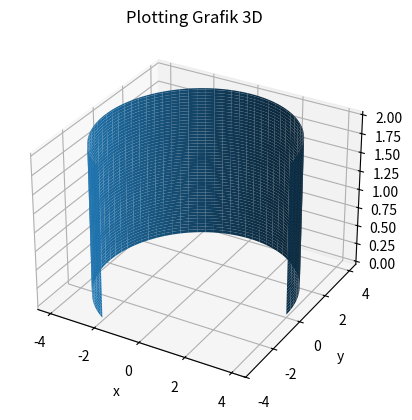

Reproduce this figure in Python.
print('Nama : Renita Fitriani')
print('Kelas : FRE 21')
print('NIM : 21030224047')
print('Transformasi Koordinat Nomor 7')

#Library
import numpy as np
from mpl_toolkits.mplot3d import Axes3D
import matplotlib.pyplot as plt
from pylab import*

#Input nilai r, t, dan z
r = 4
t = 4*np.pi/3
z = 2

#Perhitungan koordinat kartesius x, y, dan z
x = r*np.cos(t)
print('x = ', x)
y = r*np.sin(t)
print('y = ', y)
z = z
print('z = ', z)

#Plot grafik
fig = plt.figure()
ax = fig.add_subplot(111, projection='3d')
plt.xlabel('x')
plt.ylabel('y')
plt.title('Plotting Grafik 3D')
t = np.linspace (0, t, 100)
z = np.linspace (0, z, 100)
T,Z = np.meshgrid(t,z)

X = r*np.cos(T)
Y = r*np.sin(T)
Z = Z

ax.plot_surface(X, Y, Z)
plt.show()
